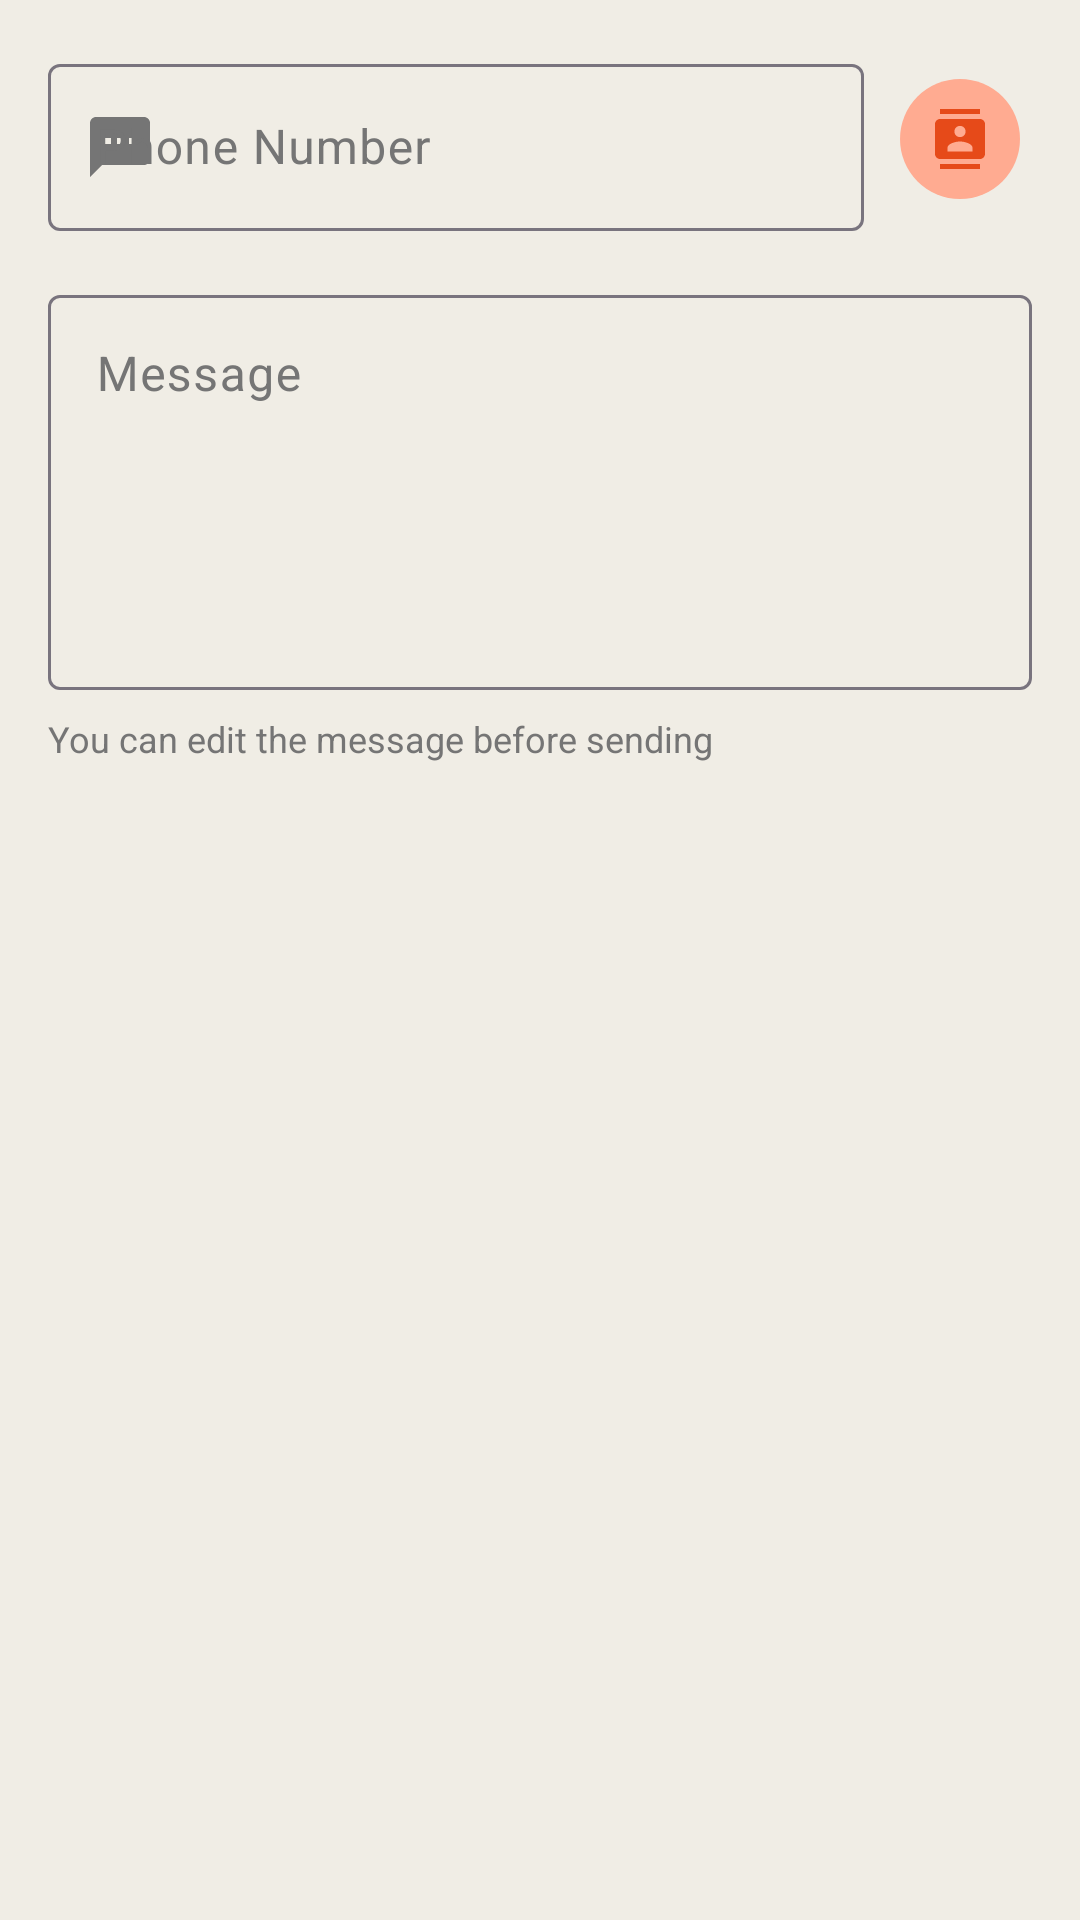

Android layout source for this screen:
<!-- AndroidManifest.xml: application theme Theme.FitLife -->
<!-- res/layout/dialog_send_sms.xml -->
<?xml version="1.0" encoding="utf-8"?>
<LinearLayout xmlns:android="http://schemas.android.com/apk/res/android"
    xmlns:app="http://schemas.android.com/apk/res-auto" android:layout_width="match_parent" android:layout_height="wrap_content" android:orientation="vertical" android:padding="16dp">

    
    <LinearLayout android:layout_width="match_parent" android:layout_height="wrap_content" android:orientation="horizontal" android:gravity="center_vertical">

        <com.google.android.material.textfield.TextInputLayout android:id="@+id/tilPhoneNumber" style="@style/Widget.Material3.TextInputLayout.OutlinedBox" android:layout_width="0dp" android:layout_height="wrap_content" android:layout_weight="1" android:hint="@string/phone_number" app:startIconDrawable="@drawable/ic_sms">

            <com.google.android.material.textfield.TextInputEditText android:id="@+id/etPhoneNumber" android:layout_width="match_parent" android:layout_height="wrap_content" android:inputType="phone" />

        </com.google.android.material.textfield.TextInputLayout>

        <com.google.android.material.button.MaterialButton android:id="@+id/btnPickContact" style="@style/Widget.Material3.Button.IconButton.Filled.Tonal" android:layout_width="wrap_content" android:layout_height="wrap_content" android:layout_marginStart="8dp" android:contentDescription="@string/pick_from_contacts" app:icon="@drawable/ic_contacts" />

    </LinearLayout>

    <com.google.android.material.textfield.TextInputLayout android:id="@+id/tilMessage" style="@style/Widget.Material3.TextInputLayout.OutlinedBox" android:layout_width="match_parent" android:layout_height="wrap_content" android:layout_marginTop="16dp" android:hint="@string/message">

        <com.google.android.material.textfield.TextInputEditText android:id="@+id/etMessage" android:layout_width="match_parent" android:layout_height="wrap_content" android:minLines="5" android:maxLines="10" android:gravity="top" android:inputType="textMultiLine" />

    </com.google.android.material.textfield.TextInputLayout>

    <TextView android:layout_width="wrap_content" android:layout_height="wrap_content" android:layout_marginTop="8dp" android:text="@string/message_hint" android:textSize="12sp" android:textColor="?attr/colorOnSurfaceVariant" />

</LinearLayout>
<!-- resources referenced by this layout -->
<resources>
  <!-- drawable ic_contacts (drawable) -->
  <vector xmlns:android="http://schemas.android.com/apk/res/android" android:width="24dp" android:height="24dp" android:viewportWidth="24" android:viewportHeight="24" android:tint="?attr/colorControlNormal">
      <path android:fillColor="@android:color/white" android:pathData="M20,0L4,0v2h16L20,0zM4,24h16v-2L4,22v2zM20,4L4,4c-1.1,0 -2,0.9 -2,2v12c0,1.1 0.9,2 2,2h16c1.1,0 2,-0.9 2,-2L22,6c0,-1.1 -0.9,-2 -2,-2zM12,6.75c1.24,0 2.25,1.01 2.25,2.25s-1.01,2.25 -2.25,2.25S9.75,10.24 9.75,9s1.01,-2.25 2.25,-2.25zM17,17L7,17v-1.5c0,-1.67 3.33,-2.5 5,-2.5s5,0.83 5,2.5L17,17z"/>
  </vector>
  <!-- drawable ic_sms (drawable) -->
  <?xml version="1.0" encoding="utf-8"?>
  <vector xmlns:android="http://schemas.android.com/apk/res/android"
      android:width="24dp"
      android:height="24dp"
      android:viewportWidth="24"
      android:viewportHeight="24"
      android:tint="?attr/colorControlNormal">
      <path
          android:fillColor="@android:color/white"
          android:pathData="M20,2H4c-1.1,0 -1.99,0.9 -1.99,2L2,22l4,-4h14c1.1,0 2,-0.9 2,-2V4c0,-1.1 -0.9,-2 -2,-2zM9,11H7V9h2v2zM13,11h-2V9h2v2zM17,11h-2V9h2v2z"/>
  </vector>
  <string name="message">Message</string>
  <string name="message_hint">You can edit the message before sending</string>
  <string name="phone_number">Phone Number</string>
  <string name="pick_from_contacts">Pick from Contacts</string>
  <style name="Theme.FitLife" parent="Base.Theme.FitLife" />
  <color name="primary">#00897B</color>
  <color name="primary_variant">#00695C</color>
  <color name="text_on_primary">#FFFFFF</color>
  <color name="primary_light">#4DB6AC</color>
  <color name="secondary">#FF7043</color>
  <color name="secondary_variant">#E64A19</color>
  <color name="text_on_secondary">#FFFFFF</color>
  <color name="secondary_light">#FFAB91</color>
  <color name="cloud_dancer">#F0EDE5</color>
  <color name="surface">#FFFFFF</color>
  <color name="text_primary">#212121</color>
  <color name="surface_variant">#F5F5F5</color>
  <color name="text_secondary">#757575</color>
  <color name="error">#F44336</color>
  <color name="white">#FFFFFFFF</color>
  <color name="card_background">#FFFFFF</color>
  <color name="card_stroke">#E0E0E0</color>
</resources>
